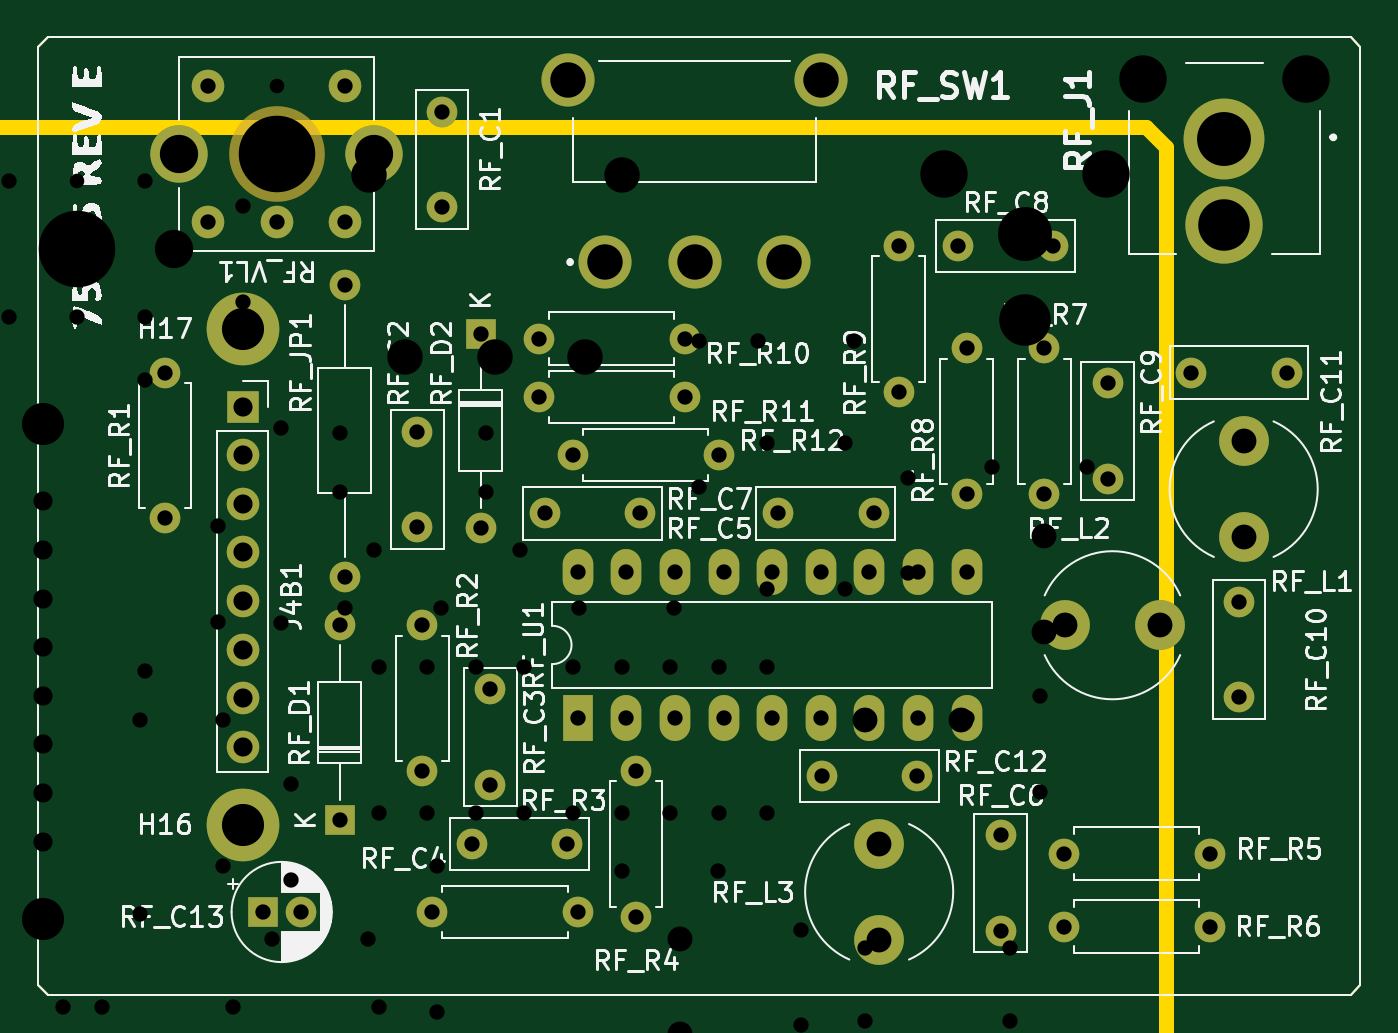
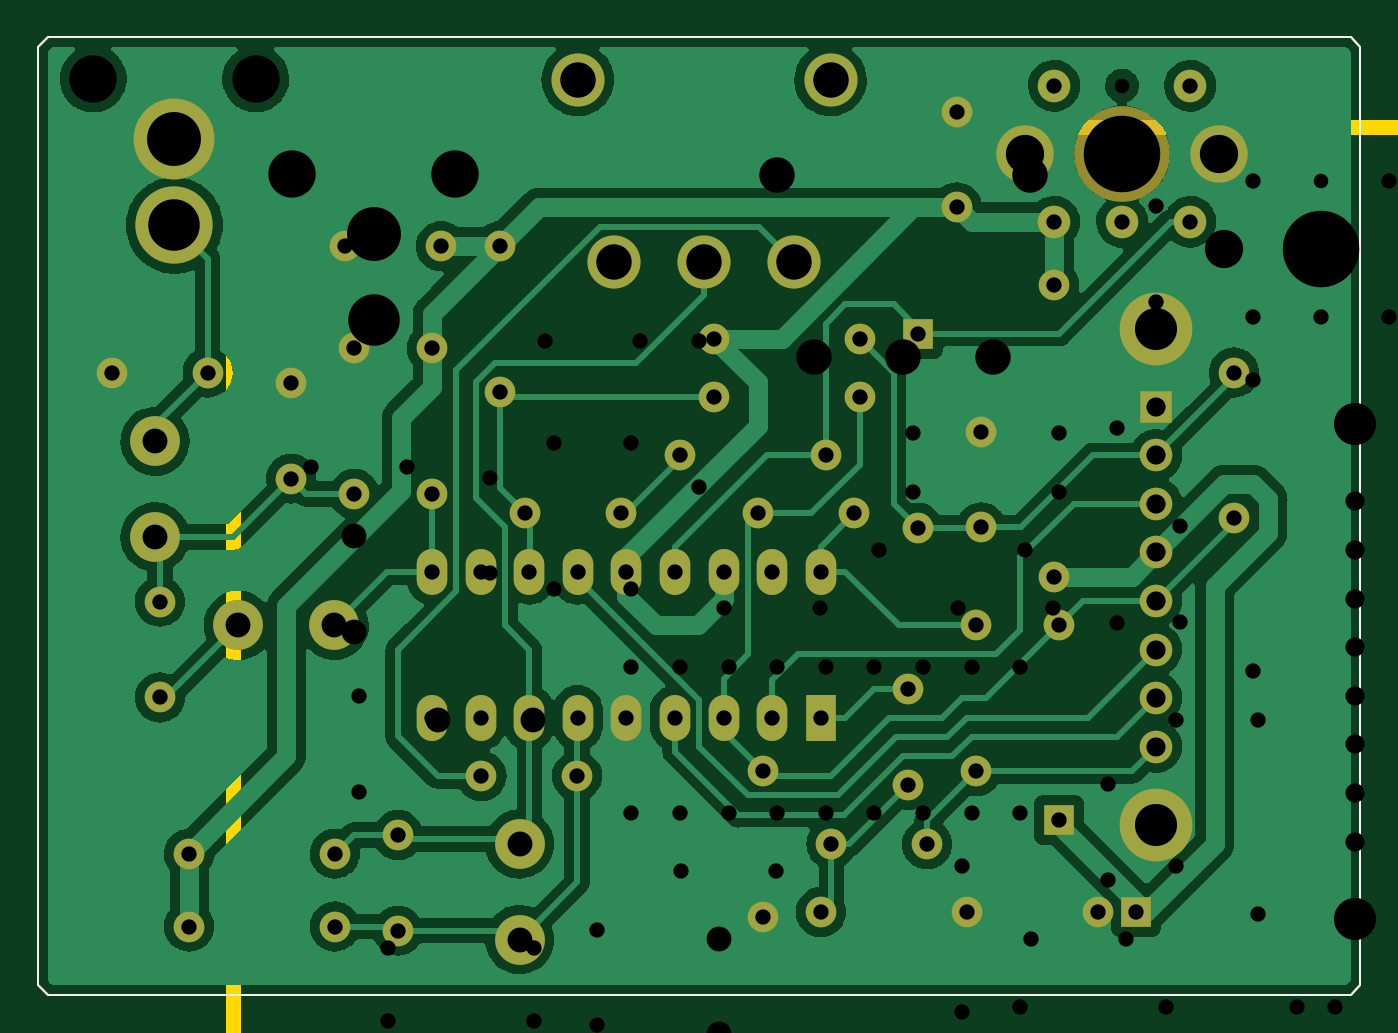
Circuit board: 13 layer files. Board 69.6 x 50.5 mm.
- bottom_copper: sub_rf_mod-B_Cu.gbr (141374 bytes)
- bottom_mask: sub_rf_mod-B_Mask.gbr (5043 bytes)
- paste: sub_rf_mod-B_Paste.gbr (962 bytes)
- bottom_silk: sub_rf_mod-B_Silkscreen.gbr (963 bytes)
- outline: sub_rf_mod-Edge_Cuts.gbr (935 bytes)
- outline: sub_rf_mod-Edge_Cuts_Mill.gbr (1440 bytes)
- top_copper: sub_rf_mod-F_Cu.gbr (7297 bytes)
- top_mask: sub_rf_mod-F_Mask.gbr (5043 bytes)
- paste: sub_rf_mod-F_Paste.gbr (962 bytes)
- top_silk: sub_rf_mod-F_Silkscreen.gbr (98897 bytes)
- drill: sub_rf_mod-NPTH.drl (437 bytes)
- drill: sub_rf_mod-PTH.drl (2767 bytes)
- drill: sub_rf_mod.drl (2788 bytes)

=== bottom_copper: sub_rf_mod-B_Cu.gbr (141374 bytes, source omitted) ===
=== bottom_mask: sub_rf_mod-B_Mask.gbr ===
%TF.GenerationSoftware,KiCad,Pcbnew,7.0.11-7.0.11~ubuntu22.04.1*%
%TF.CreationDate,2024-10-09T20:20:53-04:00*%
%TF.ProjectId,sub_rf_mod,7375625f-7266-45f6-9d6f-642e6b696361,rev?*%
%TF.SameCoordinates,Original*%
%TF.FileFunction,Soldermask,Bot*%
%TF.FilePolarity,Negative*%
%FSLAX46Y46*%
G04 Gerber Fmt 4.6, Leading zero omitted, Abs format (unit mm)*
G04 Created by KiCad (PCBNEW 7.0.11-7.0.11~ubuntu22.04.1) date 2024-10-09 20:20:53*
%MOMM*%
%LPD*%
G01*
G04 APERTURE LIST*
%ADD10R,1.600000X1.600000*%
%ADD11O,1.600000X1.600000*%
%ADD12C,1.600000*%
%ADD13R,1.700000X1.700000*%
%ADD14O,1.700000X1.700000*%
%ADD15C,2.600000*%
%ADD16C,3.800000*%
%ADD17R,1.600000X2.400000*%
%ADD18O,1.600000X2.400000*%
%ADD19C,2.775000*%
%ADD20C,0.001000*%
%ADD21C,4.227000*%
%ADD22C,4.039000*%
%ADD23C,1.700000*%
%ADD24C,5.000000*%
%ADD25C,3.000000*%
%TA.AperFunction,Profile*%
%ADD26C,0.100000*%
%TD*%
G04 APERTURE END LIST*
D10*
%TO.C,RF_D2*%
X140208000Y-78740000D03*
D11*
X140208000Y-88900000D03*
%TD*%
D12*
%TO.C,RF_C9*%
X172974000Y-86320000D03*
X172974000Y-81320000D03*
%TD*%
D10*
%TO.C,RF_C13*%
X128809328Y-108966000D03*
D12*
X130809328Y-108966000D03*
%TD*%
%TO.C,RF_C3*%
X140716000Y-97322000D03*
X140716000Y-102322000D03*
%TD*%
%TO.C,RF_JP1*%
X133096000Y-76200000D03*
D11*
X133096000Y-91440000D03*
%TD*%
D12*
%TO.C,RF_R10*%
X150876000Y-78994000D03*
D11*
X143256000Y-78994000D03*
%TD*%
D13*
%TO.C,J4B1*%
X127762000Y-82550000D03*
D14*
X127762000Y-85090000D03*
X127762000Y-87630000D03*
X127762000Y-90170000D03*
X127762000Y-92710000D03*
X127762000Y-95250000D03*
X127762000Y-97790000D03*
X127762000Y-100330000D03*
%TD*%
D12*
%TO.C,RF_C2*%
X136906000Y-83860000D03*
X136906000Y-88860000D03*
%TD*%
%TO.C,RF_R6*%
X170688000Y-109728000D03*
D11*
X178308000Y-109728000D03*
%TD*%
D12*
%TO.C,RF_C10*%
X179832000Y-97750000D03*
X179832000Y-92750000D03*
%TD*%
D15*
%TO.C,RF_L3*%
X161036000Y-105410000D03*
X161036000Y-110410000D03*
%TD*%
D16*
%TO.C,H17*%
X127762000Y-78486000D03*
%TD*%
D17*
%TO.C,RF_U1*%
X145288000Y-98821000D03*
D18*
X147828000Y-98821000D03*
X150368000Y-98821000D03*
X152908000Y-98821000D03*
X155448000Y-98821000D03*
X157988000Y-98821000D03*
X160528000Y-98821000D03*
X163068000Y-98821000D03*
X165608000Y-98821000D03*
X165608000Y-91201000D03*
X163068000Y-91201000D03*
X160528000Y-91201000D03*
X157988000Y-91201000D03*
X155448000Y-91201000D03*
X152908000Y-91201000D03*
X150368000Y-91201000D03*
X147828000Y-91201000D03*
X145288000Y-91201000D03*
%TD*%
D12*
%TO.C,RF_C12*%
X163028000Y-101854000D03*
X158028000Y-101854000D03*
%TD*%
%TO.C,RF_R2*%
X137160000Y-93980000D03*
D11*
X137160000Y-101600000D03*
%TD*%
D12*
%TO.C,RF_C1*%
X138176000Y-72136000D03*
X138176000Y-67136000D03*
%TD*%
%TO.C,RF_C7*%
X155742000Y-88138000D03*
X160742000Y-88138000D03*
%TD*%
%TO.C,RF_R9*%
X162052000Y-74168000D03*
D11*
X162052000Y-81788000D03*
%TD*%
D19*
%TO.C,RF_SW1*%
X156084500Y-75003000D03*
X151384500Y-75003000D03*
X146684500Y-75003000D03*
X144779500Y-65473000D03*
X157989500Y-65473000D03*
%TD*%
D20*
%TO.C,RF_J1*%
X183320000Y-65430000D03*
X174820000Y-65430000D03*
D21*
X179070000Y-68580000D03*
D22*
X179070000Y-73080000D03*
%TD*%
D16*
%TO.C,H16*%
X127762000Y-104394000D03*
%TD*%
D12*
%TO.C,RF_R5*%
X178308000Y-105918000D03*
D11*
X170688000Y-105918000D03*
%TD*%
D12*
%TO.C,RF_C6*%
X167386000Y-104942000D03*
X167386000Y-109942000D03*
%TD*%
D15*
%TO.C,RF_L2*%
X170728000Y-93980000D03*
X175728000Y-93980000D03*
%TD*%
D12*
%TO.C,RF_C8*%
X165140000Y-74168000D03*
X170140000Y-74168000D03*
%TD*%
%TO.C,RF_C5*%
X143550000Y-88138000D03*
X148550000Y-88138000D03*
%TD*%
D10*
%TO.C,RF_D1*%
X132842000Y-104140000D03*
D11*
X132842000Y-93980000D03*
%TD*%
D12*
%TO.C,RF_C11*%
X177332000Y-80772000D03*
X182332000Y-80772000D03*
%TD*%
%TO.C,RF_C4*%
X144740000Y-105410000D03*
X139740000Y-105410000D03*
%TD*%
%TO.C,RF_R11*%
X143256000Y-82042000D03*
D11*
X150876000Y-82042000D03*
%TD*%
D12*
%TO.C,RF_R7*%
X169672000Y-87122000D03*
D11*
X169672000Y-79502000D03*
%TD*%
D12*
%TO.C,RF_R8*%
X165608000Y-87122000D03*
D11*
X165608000Y-79502000D03*
%TD*%
D12*
%TO.C,RF_R1*%
X123698000Y-88392000D03*
D11*
X123698000Y-80772000D03*
%TD*%
D15*
%TO.C,RF_L1*%
X180086000Y-89368000D03*
X180086000Y-84368000D03*
%TD*%
D23*
%TO.C,RF_VL1*%
X125984000Y-72898000D03*
X129540000Y-72898000D03*
X133096000Y-72898000D03*
X133096000Y-65786000D03*
X125984000Y-65786000D03*
D24*
X129540000Y-69342000D03*
D25*
X124460000Y-69342000D03*
X134620000Y-69342000D03*
%TD*%
D12*
%TO.C,RF_R3*%
X137668000Y-108966000D03*
D11*
X145288000Y-108966000D03*
%TD*%
D12*
%TO.C,RF_R4*%
X148336000Y-109220000D03*
D11*
X148336000Y-101600000D03*
%TD*%
D12*
%TO.C,RF_R12*%
X152654000Y-85090000D03*
D11*
X145034000Y-85090000D03*
%TD*%
D26*
X186182000Y-112776000D02*
X186182000Y-63754000D01*
X185674000Y-113284000D02*
X186182000Y-112776000D01*
X117094000Y-112776000D02*
X117094000Y-63754000D01*
X117602000Y-63246000D02*
X117094000Y-63754000D01*
X117602000Y-63246000D02*
X185674000Y-63246000D01*
X117602000Y-113284000D02*
X185674000Y-113284000D01*
X117094000Y-112776000D02*
X117602000Y-113284000D01*
X185674000Y-63246000D02*
X186182000Y-63754000D01*
M02*

=== paste: sub_rf_mod-B_Paste.gbr ===
%TF.GenerationSoftware,KiCad,Pcbnew,7.0.11-7.0.11~ubuntu22.04.1*%
%TF.CreationDate,2024-10-09T20:20:53-04:00*%
%TF.ProjectId,sub_rf_mod,7375625f-7266-45f6-9d6f-642e6b696361,rev?*%
%TF.SameCoordinates,Original*%
%TF.FileFunction,Paste,Bot*%
%TF.FilePolarity,Positive*%
%FSLAX46Y46*%
G04 Gerber Fmt 4.6, Leading zero omitted, Abs format (unit mm)*
G04 Created by KiCad (PCBNEW 7.0.11-7.0.11~ubuntu22.04.1) date 2024-10-09 20:20:53*
%MOMM*%
%LPD*%
G01*
G04 APERTURE LIST*
%TA.AperFunction,Profile*%
%ADD10C,0.100000*%
%TD*%
G04 APERTURE END LIST*
D10*
X186182000Y-112776000D02*
X186182000Y-63754000D01*
X185674000Y-113284000D02*
X186182000Y-112776000D01*
X117094000Y-112776000D02*
X117094000Y-63754000D01*
X117602000Y-63246000D02*
X117094000Y-63754000D01*
X117602000Y-63246000D02*
X185674000Y-63246000D01*
X117602000Y-113284000D02*
X185674000Y-113284000D01*
X117094000Y-112776000D02*
X117602000Y-113284000D01*
X185674000Y-63246000D02*
X186182000Y-63754000D01*
M02*

=== bottom_silk: sub_rf_mod-B_Silkscreen.gbr ===
%TF.GenerationSoftware,KiCad,Pcbnew,7.0.11-7.0.11~ubuntu22.04.1*%
%TF.CreationDate,2024-10-09T20:20:53-04:00*%
%TF.ProjectId,sub_rf_mod,7375625f-7266-45f6-9d6f-642e6b696361,rev?*%
%TF.SameCoordinates,Original*%
%TF.FileFunction,Legend,Bot*%
%TF.FilePolarity,Positive*%
%FSLAX46Y46*%
G04 Gerber Fmt 4.6, Leading zero omitted, Abs format (unit mm)*
G04 Created by KiCad (PCBNEW 7.0.11-7.0.11~ubuntu22.04.1) date 2024-10-09 20:20:53*
%MOMM*%
%LPD*%
G01*
G04 APERTURE LIST*
%TA.AperFunction,Profile*%
%ADD10C,0.100000*%
%TD*%
G04 APERTURE END LIST*
D10*
X186182000Y-112776000D02*
X186182000Y-63754000D01*
X185674000Y-113284000D02*
X186182000Y-112776000D01*
X117094000Y-112776000D02*
X117094000Y-63754000D01*
X117602000Y-63246000D02*
X117094000Y-63754000D01*
X117602000Y-63246000D02*
X185674000Y-63246000D01*
X117602000Y-113284000D02*
X185674000Y-113284000D01*
X117094000Y-112776000D02*
X117602000Y-113284000D01*
X185674000Y-63246000D02*
X186182000Y-63754000D01*
M02*

=== outline: sub_rf_mod-Edge_Cuts.gbr ===
%TF.GenerationSoftware,KiCad,Pcbnew,7.0.11-7.0.11~ubuntu22.04.1*%
%TF.CreationDate,2024-10-09T20:20:53-04:00*%
%TF.ProjectId,sub_rf_mod,7375625f-7266-45f6-9d6f-642e6b696361,rev?*%
%TF.SameCoordinates,Original*%
%TF.FileFunction,Profile,NP*%
%FSLAX46Y46*%
G04 Gerber Fmt 4.6, Leading zero omitted, Abs format (unit mm)*
G04 Created by KiCad (PCBNEW 7.0.11-7.0.11~ubuntu22.04.1) date 2024-10-09 20:20:53*
%MOMM*%
%LPD*%
G01*
G04 APERTURE LIST*
%TA.AperFunction,Profile*%
%ADD10C,0.100000*%
%TD*%
G04 APERTURE END LIST*
D10*
X186182000Y-112776000D02*
X186182000Y-63754000D01*
X185674000Y-113284000D02*
X186182000Y-112776000D01*
X117094000Y-112776000D02*
X117094000Y-63754000D01*
X117602000Y-63246000D02*
X117094000Y-63754000D01*
X117602000Y-63246000D02*
X185674000Y-63246000D01*
X117602000Y-113284000D02*
X185674000Y-113284000D01*
X117094000Y-112776000D02*
X117602000Y-113284000D01*
X185674000Y-63246000D02*
X186182000Y-63754000D01*
M02*

=== outline: sub_rf_mod-Edge_Cuts_Mill.gbr ===
%TF.GenerationSoftware,KiCad,Pcbnew,6.0.11-2627ca5db0~126~ubuntu22.04.1*%
%TF.CreationDate,2023-05-13T09:44:54-04:00*%
%TF.ProjectId,sub_rf_mod,7375625f-7266-45f6-9d6f-642e6b696361,rev?*%
%TF.SameCoordinates,Original*%
%TF.FileFunction,Other,User*%
%FSLAX46Y46*%
G04 Gerber Fmt 4.6, Leading zero omitted, Abs format (unit mm)*
G04 Created by KiCad (PCBNEW 6.0.11-2627ca5db0~126~ubuntu22.04.1) date 2023-05-13 09:44:54*
%MOMM*%
%LPD*%
G01*
G04 APERTURE LIST*
%TA.AperFunction,Profile*%
%ADD10C,0.100000*%
%TD*%
%ADD11C,0.800000*%
G04 APERTURE END LIST*
D10*
X175260000Y-118237000D02*
X175768000Y-117729000D01*
X107188000Y-118237000D02*
X175260000Y-118237000D01*
D11*
X107442000Y-67945000D02*
X106426000Y-68961000D01*
X106934000Y-118491000D02*
X106426000Y-117729000D01*
X106426000Y-68961000D02*
X106426000Y-115189000D01*
X106426000Y-117729000D02*
X106426000Y-116967000D01*
X176022000Y-117475000D02*
X176022000Y-68961000D01*
X175006000Y-67945000D02*
X107442000Y-67945000D01*
X106934000Y-118491000D02*
X175006000Y-118491000D01*
X175006000Y-118491000D02*
X176022000Y-117475000D01*
X176022000Y-68961000D02*
X175006000Y-67945000D01*
D10*
X107188000Y-68199000D02*
X175260000Y-68199000D01*
X107188000Y-68199000D02*
X106680000Y-68707000D01*
X175768000Y-117729000D02*
X175768000Y-68707000D01*
X175260000Y-68199000D02*
X175768000Y-68707000D01*
X106680000Y-117729000D02*
X107188000Y-118237000D01*
X106680000Y-117729000D02*
X106680000Y-68707000D01*
M02*

=== top_copper: sub_rf_mod-F_Cu.gbr (7297 bytes, source omitted) ===
=== top_mask: sub_rf_mod-F_Mask.gbr ===
%TF.GenerationSoftware,KiCad,Pcbnew,7.0.11-7.0.11~ubuntu22.04.1*%
%TF.CreationDate,2024-10-09T20:20:53-04:00*%
%TF.ProjectId,sub_rf_mod,7375625f-7266-45f6-9d6f-642e6b696361,rev?*%
%TF.SameCoordinates,Original*%
%TF.FileFunction,Soldermask,Top*%
%TF.FilePolarity,Negative*%
%FSLAX46Y46*%
G04 Gerber Fmt 4.6, Leading zero omitted, Abs format (unit mm)*
G04 Created by KiCad (PCBNEW 7.0.11-7.0.11~ubuntu22.04.1) date 2024-10-09 20:20:53*
%MOMM*%
%LPD*%
G01*
G04 APERTURE LIST*
%ADD10R,1.600000X1.600000*%
%ADD11O,1.600000X1.600000*%
%ADD12C,1.600000*%
%ADD13R,1.700000X1.700000*%
%ADD14O,1.700000X1.700000*%
%ADD15C,2.600000*%
%ADD16C,3.800000*%
%ADD17R,1.600000X2.400000*%
%ADD18O,1.600000X2.400000*%
%ADD19C,2.775000*%
%ADD20C,0.001000*%
%ADD21C,4.227000*%
%ADD22C,4.039000*%
%ADD23C,1.700000*%
%ADD24C,5.000000*%
%ADD25C,3.000000*%
%TA.AperFunction,Profile*%
%ADD26C,0.100000*%
%TD*%
G04 APERTURE END LIST*
D10*
%TO.C,RF_D2*%
X140208000Y-78740000D03*
D11*
X140208000Y-88900000D03*
%TD*%
D12*
%TO.C,RF_C9*%
X172974000Y-86320000D03*
X172974000Y-81320000D03*
%TD*%
D10*
%TO.C,RF_C13*%
X128809328Y-108966000D03*
D12*
X130809328Y-108966000D03*
%TD*%
%TO.C,RF_C3*%
X140716000Y-97322000D03*
X140716000Y-102322000D03*
%TD*%
%TO.C,RF_JP1*%
X133096000Y-76200000D03*
D11*
X133096000Y-91440000D03*
%TD*%
D12*
%TO.C,RF_R10*%
X150876000Y-78994000D03*
D11*
X143256000Y-78994000D03*
%TD*%
D13*
%TO.C,J4B1*%
X127762000Y-82550000D03*
D14*
X127762000Y-85090000D03*
X127762000Y-87630000D03*
X127762000Y-90170000D03*
X127762000Y-92710000D03*
X127762000Y-95250000D03*
X127762000Y-97790000D03*
X127762000Y-100330000D03*
%TD*%
D12*
%TO.C,RF_C2*%
X136906000Y-83860000D03*
X136906000Y-88860000D03*
%TD*%
%TO.C,RF_R6*%
X170688000Y-109728000D03*
D11*
X178308000Y-109728000D03*
%TD*%
D12*
%TO.C,RF_C10*%
X179832000Y-97750000D03*
X179832000Y-92750000D03*
%TD*%
D15*
%TO.C,RF_L3*%
X161036000Y-105410000D03*
X161036000Y-110410000D03*
%TD*%
D16*
%TO.C,H17*%
X127762000Y-78486000D03*
%TD*%
D17*
%TO.C,RF_U1*%
X145288000Y-98821000D03*
D18*
X147828000Y-98821000D03*
X150368000Y-98821000D03*
X152908000Y-98821000D03*
X155448000Y-98821000D03*
X157988000Y-98821000D03*
X160528000Y-98821000D03*
X163068000Y-98821000D03*
X165608000Y-98821000D03*
X165608000Y-91201000D03*
X163068000Y-91201000D03*
X160528000Y-91201000D03*
X157988000Y-91201000D03*
X155448000Y-91201000D03*
X152908000Y-91201000D03*
X150368000Y-91201000D03*
X147828000Y-91201000D03*
X145288000Y-91201000D03*
%TD*%
D12*
%TO.C,RF_C12*%
X163028000Y-101854000D03*
X158028000Y-101854000D03*
%TD*%
%TO.C,RF_R2*%
X137160000Y-93980000D03*
D11*
X137160000Y-101600000D03*
%TD*%
D12*
%TO.C,RF_C1*%
X138176000Y-72136000D03*
X138176000Y-67136000D03*
%TD*%
%TO.C,RF_C7*%
X155742000Y-88138000D03*
X160742000Y-88138000D03*
%TD*%
%TO.C,RF_R9*%
X162052000Y-74168000D03*
D11*
X162052000Y-81788000D03*
%TD*%
D19*
%TO.C,RF_SW1*%
X156084500Y-75003000D03*
X151384500Y-75003000D03*
X146684500Y-75003000D03*
X144779500Y-65473000D03*
X157989500Y-65473000D03*
%TD*%
D20*
%TO.C,RF_J1*%
X183320000Y-65430000D03*
X174820000Y-65430000D03*
D21*
X179070000Y-68580000D03*
D22*
X179070000Y-73080000D03*
%TD*%
D16*
%TO.C,H16*%
X127762000Y-104394000D03*
%TD*%
D12*
%TO.C,RF_R5*%
X178308000Y-105918000D03*
D11*
X170688000Y-105918000D03*
%TD*%
D12*
%TO.C,RF_C6*%
X167386000Y-104942000D03*
X167386000Y-109942000D03*
%TD*%
D15*
%TO.C,RF_L2*%
X170728000Y-93980000D03*
X175728000Y-93980000D03*
%TD*%
D12*
%TO.C,RF_C8*%
X165140000Y-74168000D03*
X170140000Y-74168000D03*
%TD*%
%TO.C,RF_C5*%
X143550000Y-88138000D03*
X148550000Y-88138000D03*
%TD*%
D10*
%TO.C,RF_D1*%
X132842000Y-104140000D03*
D11*
X132842000Y-93980000D03*
%TD*%
D12*
%TO.C,RF_C11*%
X177332000Y-80772000D03*
X182332000Y-80772000D03*
%TD*%
%TO.C,RF_C4*%
X144740000Y-105410000D03*
X139740000Y-105410000D03*
%TD*%
%TO.C,RF_R11*%
X143256000Y-82042000D03*
D11*
X150876000Y-82042000D03*
%TD*%
D12*
%TO.C,RF_R7*%
X169672000Y-87122000D03*
D11*
X169672000Y-79502000D03*
%TD*%
D12*
%TO.C,RF_R8*%
X165608000Y-87122000D03*
D11*
X165608000Y-79502000D03*
%TD*%
D12*
%TO.C,RF_R1*%
X123698000Y-88392000D03*
D11*
X123698000Y-80772000D03*
%TD*%
D15*
%TO.C,RF_L1*%
X180086000Y-89368000D03*
X180086000Y-84368000D03*
%TD*%
D23*
%TO.C,RF_VL1*%
X125984000Y-72898000D03*
X129540000Y-72898000D03*
X133096000Y-72898000D03*
X133096000Y-65786000D03*
X125984000Y-65786000D03*
D24*
X129540000Y-69342000D03*
D25*
X124460000Y-69342000D03*
X134620000Y-69342000D03*
%TD*%
D12*
%TO.C,RF_R3*%
X137668000Y-108966000D03*
D11*
X145288000Y-108966000D03*
%TD*%
D12*
%TO.C,RF_R4*%
X148336000Y-109220000D03*
D11*
X148336000Y-101600000D03*
%TD*%
D12*
%TO.C,RF_R12*%
X152654000Y-85090000D03*
D11*
X145034000Y-85090000D03*
%TD*%
D26*
X186182000Y-112776000D02*
X186182000Y-63754000D01*
X185674000Y-113284000D02*
X186182000Y-112776000D01*
X117094000Y-112776000D02*
X117094000Y-63754000D01*
X117602000Y-63246000D02*
X117094000Y-63754000D01*
X117602000Y-63246000D02*
X185674000Y-63246000D01*
X117602000Y-113284000D02*
X185674000Y-113284000D01*
X117094000Y-112776000D02*
X117602000Y-113284000D01*
X185674000Y-63246000D02*
X186182000Y-63754000D01*
M02*

=== paste: sub_rf_mod-F_Paste.gbr ===
%TF.GenerationSoftware,KiCad,Pcbnew,7.0.11-7.0.11~ubuntu22.04.1*%
%TF.CreationDate,2024-10-09T20:20:53-04:00*%
%TF.ProjectId,sub_rf_mod,7375625f-7266-45f6-9d6f-642e6b696361,rev?*%
%TF.SameCoordinates,Original*%
%TF.FileFunction,Paste,Top*%
%TF.FilePolarity,Positive*%
%FSLAX46Y46*%
G04 Gerber Fmt 4.6, Leading zero omitted, Abs format (unit mm)*
G04 Created by KiCad (PCBNEW 7.0.11-7.0.11~ubuntu22.04.1) date 2024-10-09 20:20:53*
%MOMM*%
%LPD*%
G01*
G04 APERTURE LIST*
%TA.AperFunction,Profile*%
%ADD10C,0.100000*%
%TD*%
G04 APERTURE END LIST*
D10*
X186182000Y-112776000D02*
X186182000Y-63754000D01*
X185674000Y-113284000D02*
X186182000Y-112776000D01*
X117094000Y-112776000D02*
X117094000Y-63754000D01*
X117602000Y-63246000D02*
X117094000Y-63754000D01*
X117602000Y-63246000D02*
X185674000Y-63246000D01*
X117602000Y-113284000D02*
X185674000Y-113284000D01*
X117094000Y-112776000D02*
X117602000Y-113284000D01*
X185674000Y-63246000D02*
X186182000Y-63754000D01*
M02*

=== top_silk: sub_rf_mod-F_Silkscreen.gbr (98897 bytes, source omitted) ===
=== drill: sub_rf_mod-NPTH.drl ===
M48
; DRILL file {KiCad 6.0.11-2627ca5db0~126~ubuntu22.04.1} date Sat 13 May 2023 09:44:59 AM EDT
; FORMAT={-:-/ absolute / metric / decimal}
; #@! TF.CreationDate,2023-05-13T09:44:59-04:00
; #@! TF.GenerationSoftware,Kicad,Pcbnew,6.0.11-2627ca5db0~126~ubuntu22.04.1
; #@! TF.FileFunction,NonPlated,1,2,NPTH
FMAT,2
METRIC
; #@! TA.AperFunction,NonPlated,NPTH,ComponentDrill
T1C2.476
%
G90
G05
T1
X164.406Y-70.383
X172.906Y-70.383
T0
M30

=== drill: sub_rf_mod-PTH.drl ===
M48
; DRILL file {KiCad 6.0.11-2627ca5db0~126~ubuntu22.04.1} date Sat 13 May 2023 09:44:59 AM EDT
; FORMAT={-:-/ absolute / metric / decimal}
; #@! TF.CreationDate,2023-05-13T09:44:59-04:00
; #@! TF.GenerationSoftware,Kicad,Pcbnew,6.0.11-2627ca5db0~126~ubuntu22.04.1
; #@! TF.FileFunction,Plated,1,2,PTH
FMAT,2
METRIC
; #@! TA.AperFunction,Plated,PTH,ComponentDrill
T1C0.762
; #@! TA.AperFunction,Plated,PTH,ComponentDrill
T2C0.800
; #@! TA.AperFunction,Plated,PTH,ComponentDrill
T3C1.000
; #@! TA.AperFunction,Plated,PTH,ComponentDrill
T4C1.300
; #@! TA.AperFunction,Plated,PTH,ComponentDrill
T5C1.850
; #@! TA.AperFunction,Plated,PTH,ComponentDrill
T6C2.000
; #@! TA.AperFunction,Plated,PTH,ComponentDrill
T7C2.200
; #@! TA.AperFunction,Plated,PTH,ComponentDrill
T8C2.693
; #@! TA.AperFunction,Plated,PTH,ComponentDrill
T9C2.818
; #@! TA.AperFunction,Plated,PTH,ComponentDrill
T10C4.000
%
G90
G05
T1
X119.126Y-70.739
T2
X113.284Y-85.725
X113.284Y-93.345
X115.57Y-70.739
X115.57Y-77.851
X118.395Y-113.919
X119.126Y-77.851
X120.395Y-113.919
X122.428Y-98.933
X122.428Y-109.093
X122.682Y-70.739
X122.682Y-77.851
X122.682Y-81.153
X122.682Y-96.393
X126.492Y-88.813
X126.492Y-93.813
X126.746Y-98.933
X126.746Y-106.553
X127.254Y-113.919
X127.762Y-72.089
X127.762Y-77.089
X129.326Y-110.363
X129.794Y-83.693
X129.794Y-93.853
X130.302Y-102.275
X130.302Y-107.275
X132.842Y-83.947
X132.842Y-86.995
X133.136Y-93.091
X134.326Y-110.363
X134.62Y-90.043
X134.874Y-96.154
X134.874Y-103.774
X134.874Y-113.919
X137.414Y-96.154
X137.414Y-103.774
X137.922Y-106.553
X137.922Y-114.173
X138.136Y-93.091
X139.954Y-96.154
X139.954Y-103.774
X140.462Y-83.947
X140.462Y-86.995
X142.24Y-90.043
X142.494Y-96.154
X142.494Y-103.774
X145.034Y-96.154
X145.034Y-103.774
X145.328Y-93.091
X147.574Y-96.154
X147.574Y-103.774
X147.614Y-106.807
X150.114Y-96.154
X150.114Y-103.774
X150.328Y-93.091
X151.638Y-79.121
X151.638Y-86.741
X152.614Y-106.807
X152.654Y-96.154
X152.654Y-103.774
X154.726Y-79.121
X155.194Y-84.455
X155.194Y-92.075
X155.194Y-96.154
X155.194Y-103.774
X156.972Y-109.895
X156.972Y-114.895
X159.258Y-84.455
X159.258Y-92.075
X159.726Y-79.121
X160.274Y-110.871
X160.274Y-114.681
X162.56Y-86.273
X162.56Y-91.273
X166.918Y-85.725
X167.894Y-110.871
X167.894Y-114.681
X169.418Y-97.703
X169.418Y-102.703
X171.918Y-85.725
T3
X117.348Y-87.503
X117.348Y-90.043
X117.348Y-92.583
X117.348Y-95.123
X117.348Y-97.663
X117.348Y-100.203
X117.348Y-102.743
X117.348Y-105.283
T4
X150.622Y-110.363
X150.622Y-115.363
X160.314Y-98.933
X165.314Y-98.933
X169.672Y-89.321
X169.672Y-94.321
T5
X134.365Y-70.426
X136.27Y-79.956
X140.97Y-79.956
X145.671Y-79.956
X147.576Y-70.426
T6
X114.046Y-74.295
X124.206Y-74.295
T7
X117.348Y-83.439
X117.348Y-109.347
T8
X168.656Y-78.033
T9
X168.656Y-73.533
T10
X119.126Y-74.295
T0
M30

=== drill: sub_rf_mod.drl ===
M48
; DRILL file {KiCad 7.0.11-7.0.11~ubuntu22.04.1} date Wed 09 Oct 2024 08:20:56 PM EDT
; FORMAT={-:-/ absolute / metric / decimal}
; #@! TF.CreationDate,2024-10-09T20:20:56-04:00
; #@! TF.GenerationSoftware,Kicad,Pcbnew,7.0.11-7.0.11~ubuntu22.04.1
; #@! TF.FileFunction,MixedPlating,1,2
FMAT,2
METRIC
; #@! TA.AperFunction,Plated,PTH,ComponentDrill
T1C0.762
; #@! TA.AperFunction,Plated,PTH,ComponentDrill
T2C0.800
; #@! TA.AperFunction,Plated,PTH,ComponentDrill
T3C1.000
; #@! TA.AperFunction,Plated,PTH,ComponentDrill
T4C1.300
; #@! TA.AperFunction,Plated,PTH,ComponentDrill
T5C1.850
; #@! TA.AperFunction,Plated,PTH,ComponentDrill
T6C2.000
; #@! TA.AperFunction,Plated,PTH,ComponentDrill
T7C2.200
; #@! TA.AperFunction,Plated,PTH,ComponentDrill
T8C2.693
; #@! TA.AperFunction,Plated,PTH,ComponentDrill
T9C2.818
; #@! TA.AperFunction,Plated,PTH,ComponentDrill
T10C4.000
; #@! TA.AperFunction,NonPlated,NPTH,ComponentDrill
T11C2.476
%
G90
G05
T1
X129.54Y-65.786
T2
X123.698Y-80.772
X123.698Y-88.392
X125.984Y-65.786
X125.984Y-72.898
X128.809Y-108.966
X129.54Y-72.898
X130.809Y-108.966
X132.842Y-93.98
X132.842Y-104.14
X133.096Y-65.786
X133.096Y-72.898
X133.096Y-76.2
X133.096Y-91.44
X136.906Y-83.86
X136.906Y-88.86
X137.16Y-93.98
X137.16Y-101.6
X137.668Y-108.966
X138.176Y-67.136
X138.176Y-72.136
X139.74Y-105.41
X140.208Y-78.74
X140.208Y-88.9
X140.716Y-97.322
X140.716Y-102.322
X143.256Y-78.994
X143.256Y-82.042
X143.55Y-88.138
X144.74Y-105.41
X145.034Y-85.09
X145.288Y-91.201
X145.288Y-98.821
X145.288Y-108.966
X147.828Y-91.201
X147.828Y-98.821
X148.336Y-101.6
X148.336Y-109.22
X148.55Y-88.138
X150.368Y-91.201
X150.368Y-98.821
X150.876Y-78.994
X150.876Y-82.042
X152.654Y-85.09
X152.908Y-91.201
X152.908Y-98.821
X155.448Y-91.201
X155.448Y-98.821
X155.742Y-88.138
X157.988Y-91.201
X157.988Y-98.821
X158.028Y-101.854
X160.528Y-91.201
X160.528Y-98.821
X160.742Y-88.138
X162.052Y-74.168
X162.052Y-81.788
X163.028Y-101.854
X163.068Y-91.201
X163.068Y-98.821
X165.14Y-74.168
X165.608Y-79.502
X165.608Y-87.122
X165.608Y-91.201
X165.608Y-98.821
X167.386Y-104.942
X167.386Y-109.942
X169.672Y-79.502
X169.672Y-87.122
X170.14Y-74.168
X170.688Y-105.918
X170.688Y-109.728
X172.974Y-81.32
X172.974Y-86.32
X177.332Y-80.772
X178.308Y-105.918
X178.308Y-109.728
X179.832Y-92.75
X179.832Y-97.75
X182.332Y-80.772
T3
X127.762Y-82.55
X127.762Y-85.09
X127.762Y-87.63
X127.762Y-90.17
X127.762Y-92.71
X127.762Y-95.25
X127.762Y-97.79
X127.762Y-100.33
T4
X161.036Y-105.41
X161.036Y-110.41
X170.728Y-93.98
X175.728Y-93.98
X180.086Y-84.368
X180.086Y-89.368
T5
X144.779Y-65.473
X146.684Y-75.003
X151.385Y-75.003
X156.084Y-75.003
X157.989Y-65.473
T6
X124.46Y-69.342
X134.62Y-69.342
T7
X127.762Y-78.486
X127.762Y-104.394
T8
X179.07Y-73.08
T9
X179.07Y-68.58
T10
X129.54Y-69.342
T11
X174.82Y-65.43
X183.32Y-65.43
M30

